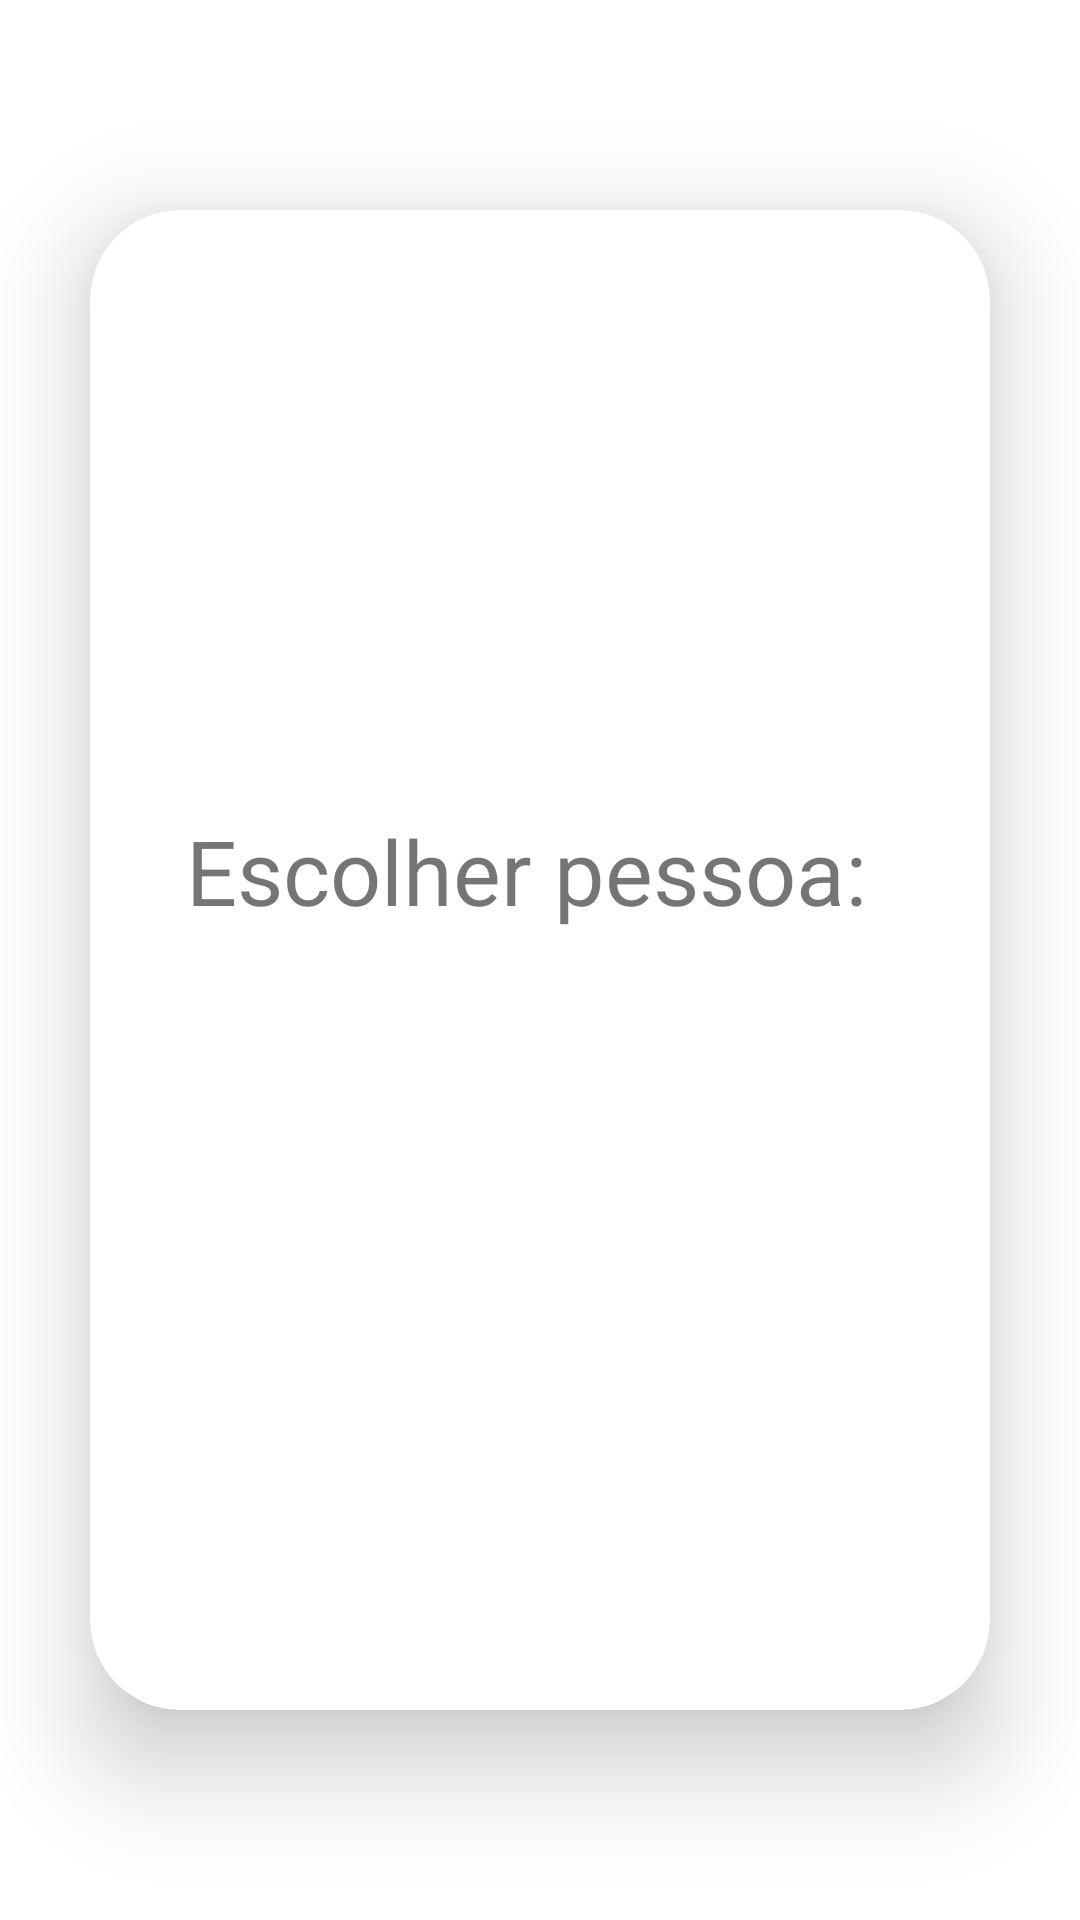

Here is an Android app screen rendered from its layout file. Give the layout XML and the strings, colors and styles it references.
<!-- AndroidManifest.xml: application theme Theme.darlantcc_v1 -->
<!-- res/layout/activity_questionario.xml -->
<?xml version="1.0" encoding="utf-8"?>
<LinearLayout xmlns:android="http://schemas.android.com/apk/res/android"
    xmlns:app="http://schemas.android.com/apk/res-auto"
    xmlns:tools="http://schemas.android.com/tools"
    android:layout_width="match_parent"
    android:layout_height="match_parent"
    android:gravity="center"
    android:orientation="vertical"
    tools:context=".ActivityQuestionario">

    <androidx.cardview.widget.CardView
        android:layout_width="match_parent"
        android:layout_height="500sp"
        android:layout_margin="30dp"
        app:cardCornerRadius="30dp"
        app:cardElevation="20dp">

        <LinearLayout
            android:layout_width="wrap_content"
            android:layout_height="wrap_content"
            android:orientation="vertical">

            <androidx.constraintlayout.widget.ConstraintLayout
                android:id="@+id/layoutInicio"
                android:layout_width="1200dp"
                android:layout_height="wrap_content">


                <TextView
                    android:id="@+id/escolher_cadastro"
                    android:layout_width="wrap_content"
                    android:layout_height="wrap_content"
                    android:layout_marginStart="32dp"
                    android:layout_marginLeft="32dp"
                    android:layout_marginTop="200dp"
                    android:text="@string/questionario_escolher_pessoa"
                    android:textSize="30dp"
                    app:layout_constraintStart_toStartOf="parent"
                    app:layout_constraintTop_toTopOf="parent" />

                <Spinner
                    android:id="@+id/escolher_spinner00"
                    android:layout_width="500dp"
                    android:layout_height="42dp"
                    android:layout_marginStart="32dp"
                    android:layout_marginLeft="32dp"
                    android:spinnerMode="dialog"
                    app:layout_constraintStart_toEndOf="@+id/escolher_cadastro"
                    app:layout_constraintTop_toTopOf="@+id/escolher_cadastro" />


                <Button
                    android:id="@+id/escolher_botao_iniciar"
                    android:layout_width="wrap_content"
                    android:layout_height="wrap_content"
                    android:text="@string/questionario_iniciar"
                    android:textColor="#FBFBFB"
                    android:textSize="30dp"
                    app:layout_constraintStart_toEndOf="@+id/escolher_spinner00"
                    app:layout_constraintTop_toTopOf="@+id/escolher_spinner00" />


            </androidx.constraintlayout.widget.ConstraintLayout>
        </LinearLayout>
    </androidx.cardview.widget.CardView>
</LinearLayout>
<!-- resources referenced by this layout -->
<resources>
  <string name="questionario_escolher_pessoa">Escolher pessoa:</string>
  <string name="questionario_iniciar">Iniciar Questionário</string>
  <style name="Theme.darlantcc_v1" parent="Theme.MaterialComponents.DayNight.DarkActionBar">
          
          <item name="colorPrimary">@color/teal_700</item>
          <item name="colorPrimaryVariant">@color/teal_200</item>
          <item name="colorOnPrimary">@color/white</item>
          
          <item name="colorSecondary">@color/teal_200</item>
          <item name="colorSecondaryVariant">@color/teal_700</item>
          <item name="colorOnSecondary">@color/black</item>
          
          <item name="android:statusBarColor" tools:targetApi="l">?attr/colorPrimaryVariant</item>
          
      </style>
  <color name="teal_700">#FF018786</color>
  <color name="teal_200">#FF03DAC5</color>
  <color name="white">#FFFFFFFF</color>
  <color name="black">#FF000000</color>
</resources>
